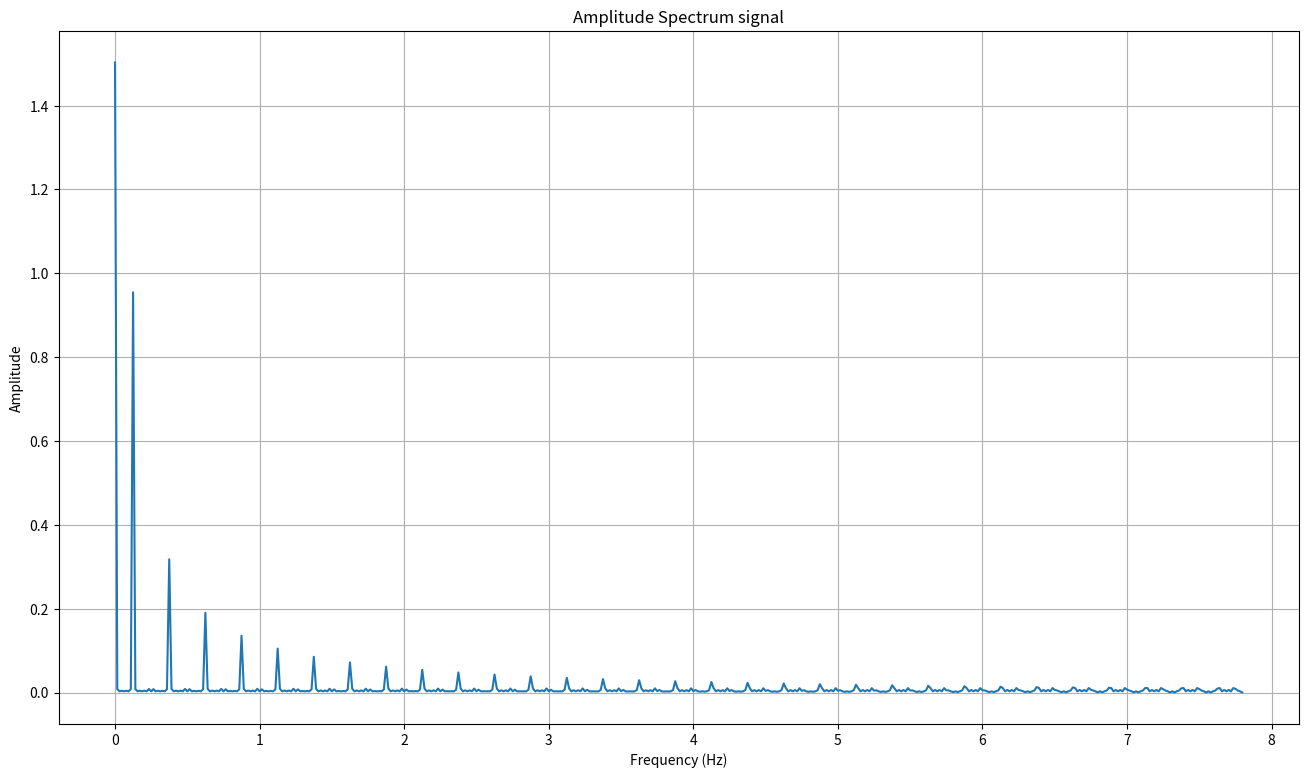
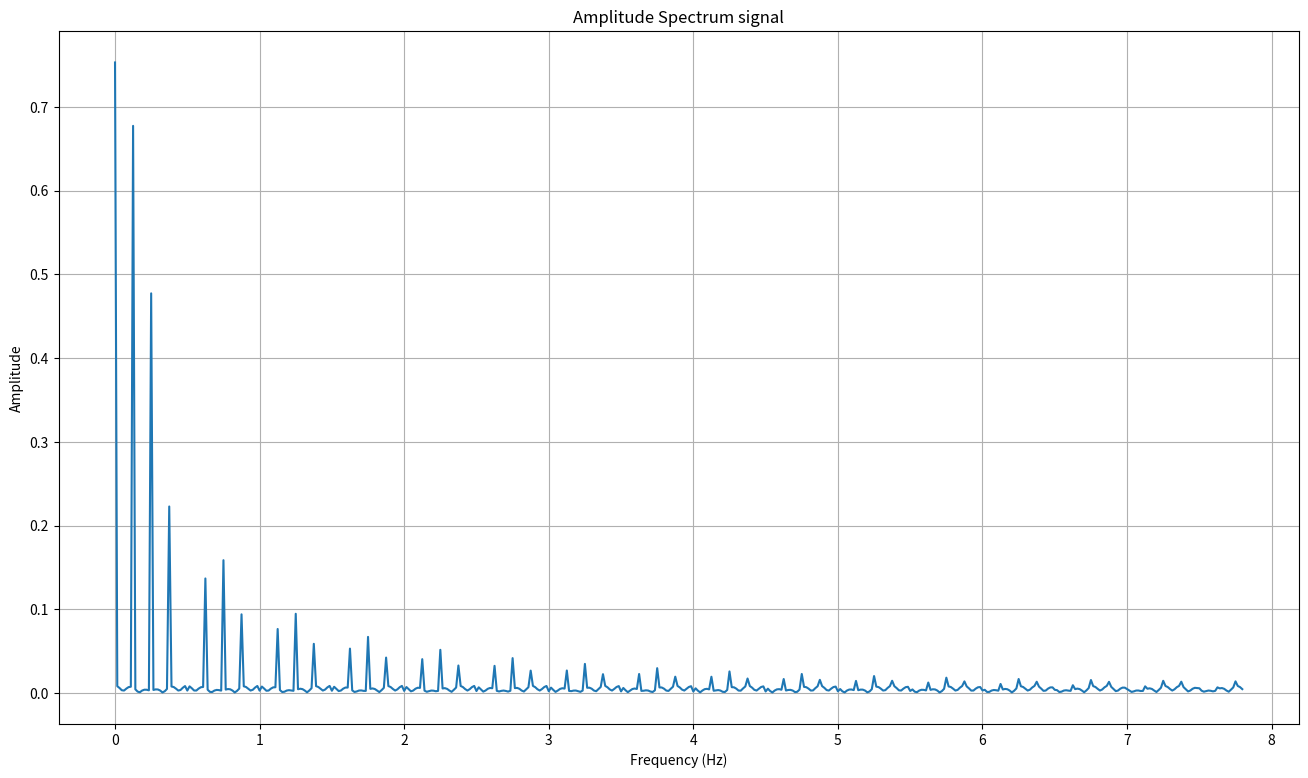
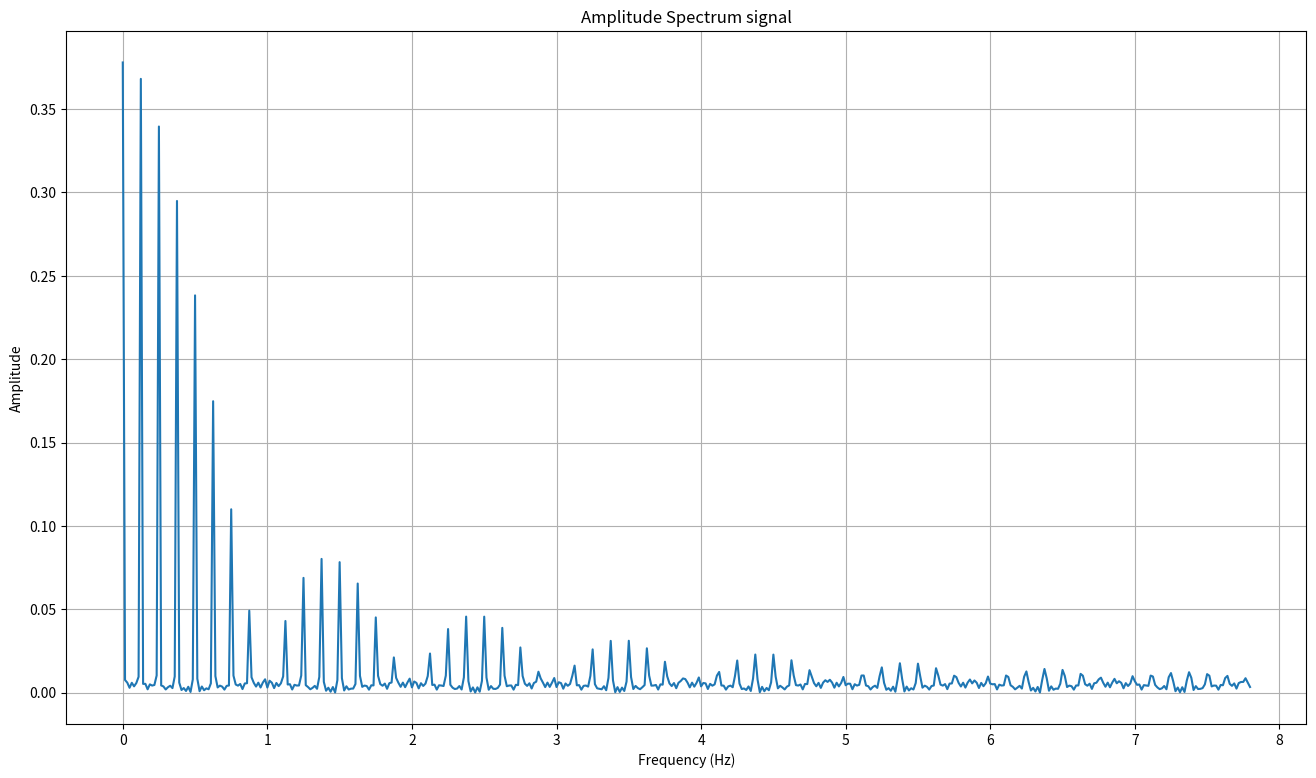
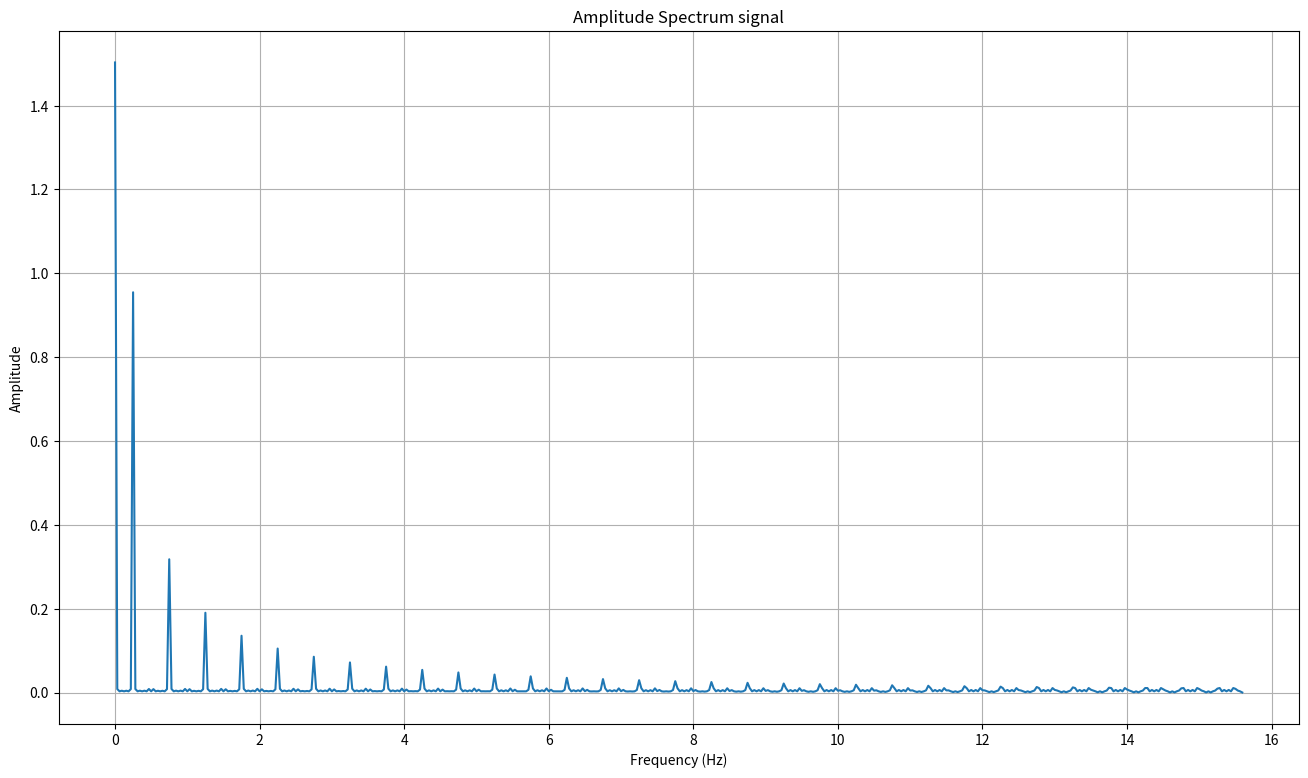
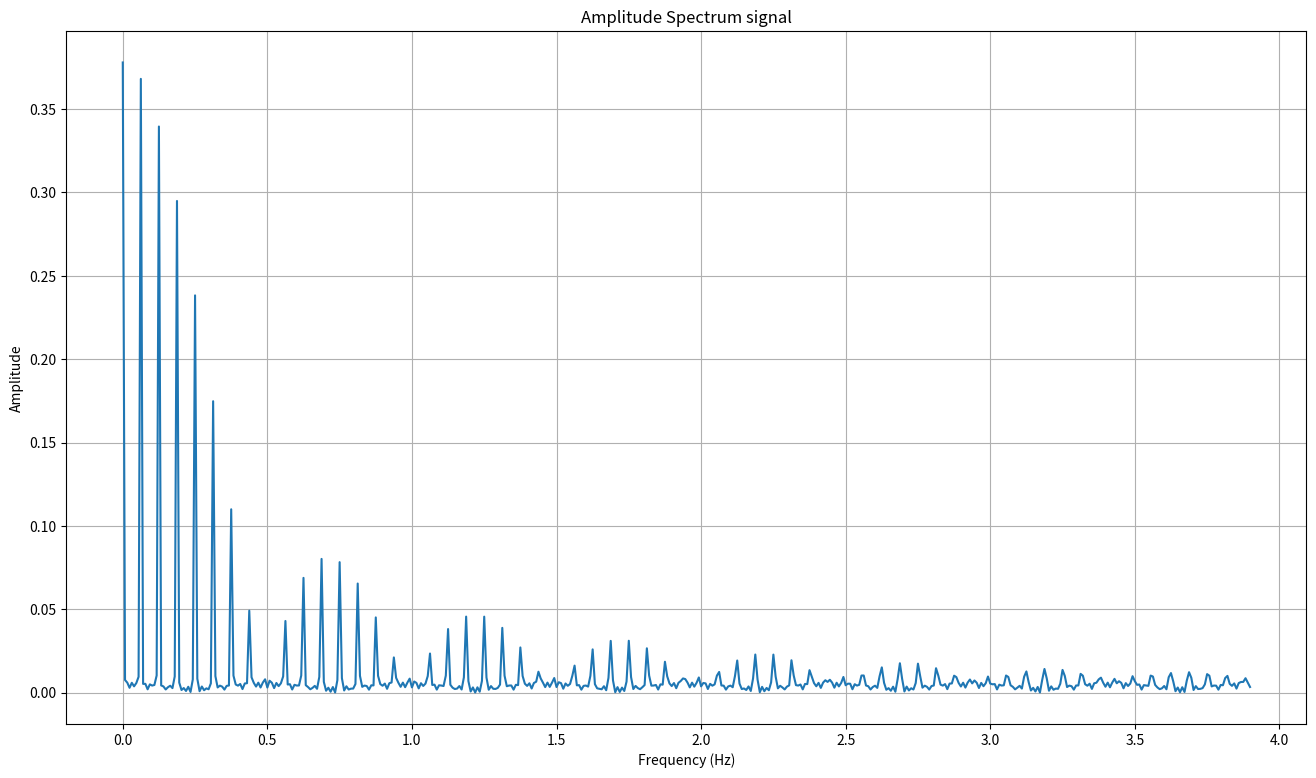
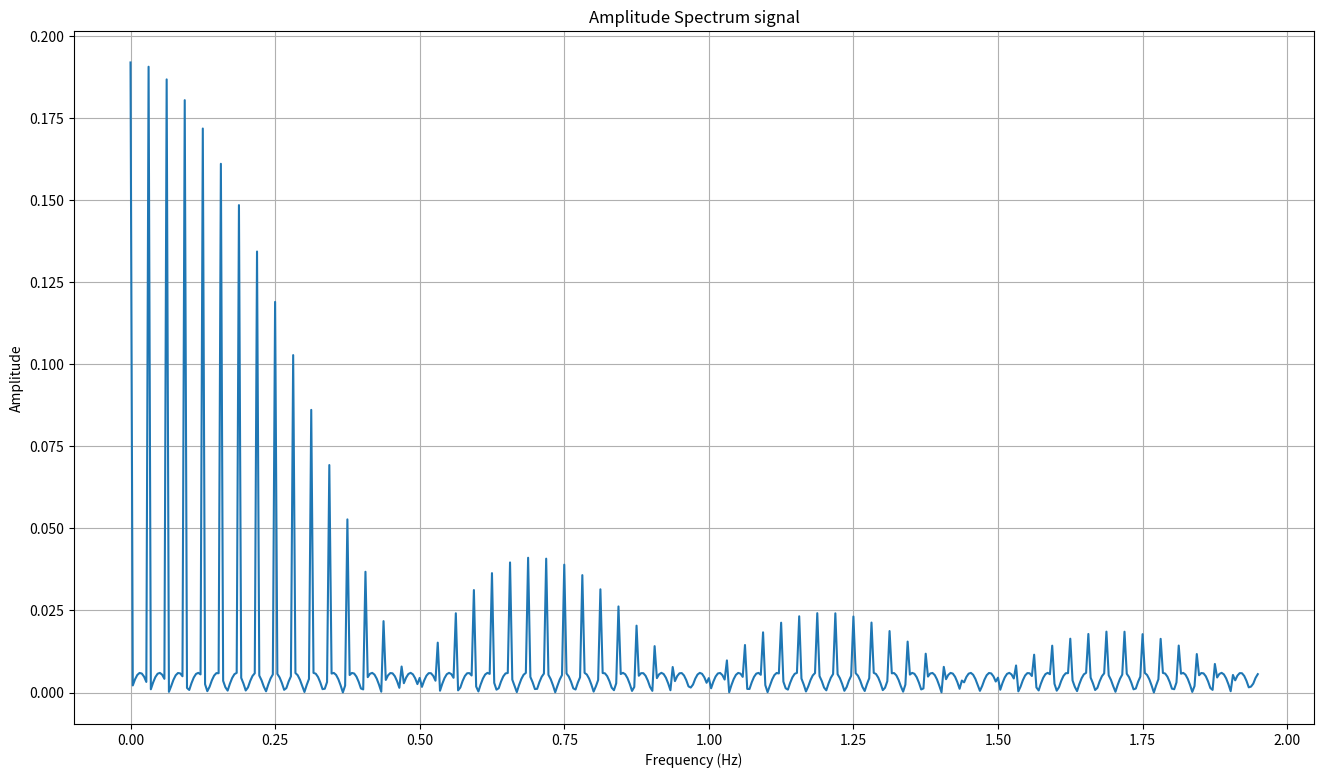
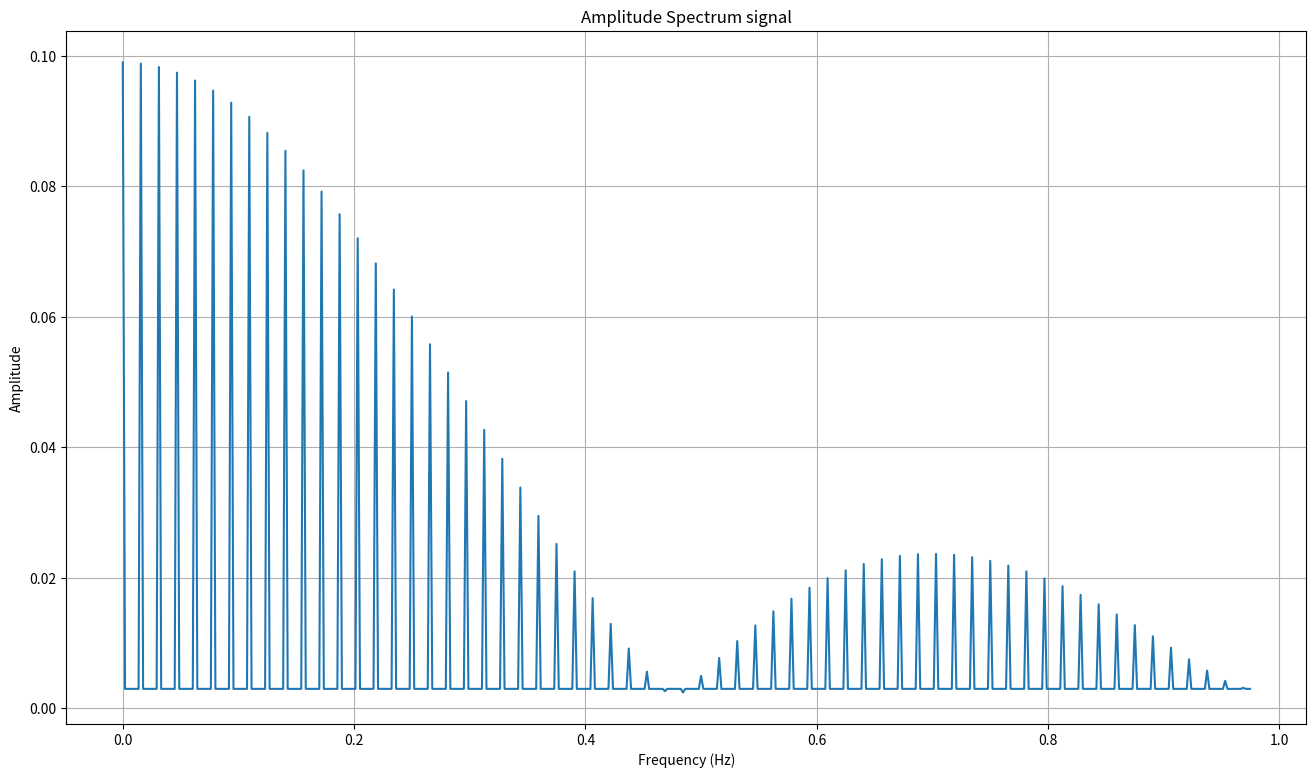

Here is the Python script that generated these plots, in order:
import numpy as np
import matplotlib.pyplot as plt

# Функция для генерации прямоугольного сигнала
def generate_square_wave(period, pulse_width, amplitude, total_time):
    t = np.linspace(0, total_time, 1000)
    signal = amplitude * (t % period < pulse_width)
    return t, signal

# Функция для вычисления и построения амплитудного спектра
def plot_amplitude_spectrum(t, signal, total_time):
    n = len(t)
    dt = total_time / n 
    # Вычислить частоты, соответствующие каждой точке в дискретном пространстве частот
    frequency = np.fft.fftfreq(n, dt)
    
    # Преобразование Фурье переводит сигнал из временной области в частотную область
    signal_fft = np.fft.fft(signal) 

    amplitude_spectrum = np.abs(signal_fft) / n
    frequencies_positive = frequency[:n//2]
    amplitude_spectrum_positive = amplitude_spectrum[:n//2]

    # Построение амплитудного спектра
    plt.figure(figsize=(16, 9))
    plt.plot(frequencies_positive, amplitude_spectrum_positive)
    plt.xlabel('Frequency (Hz)')
    plt.ylabel('Amplitude')
    plt.title(f'Amplitude Spectrum signal')
    plt.grid(True)
    return plt

# Параметры для каждого сигнала (pulse_width, period)
signals = [(4, 8), (2, 8), (1, 8), (2, 4), (2, 16), (2, 32), (2, 64)]
amplitude = 3
for n, signal_params in enumerate(signals):
    total_time = signal_params[1] * 8
    t, signal = generate_square_wave(signal_params[1], signal_params[0], amplitude, total_time)

    # Построение амплитудного спектра для каждого сигнала
    diagram = plot_amplitude_spectrum(t, signal, total_time)
    diagram.savefig(f'signal_{n+1}.png')
    diagram.close()
